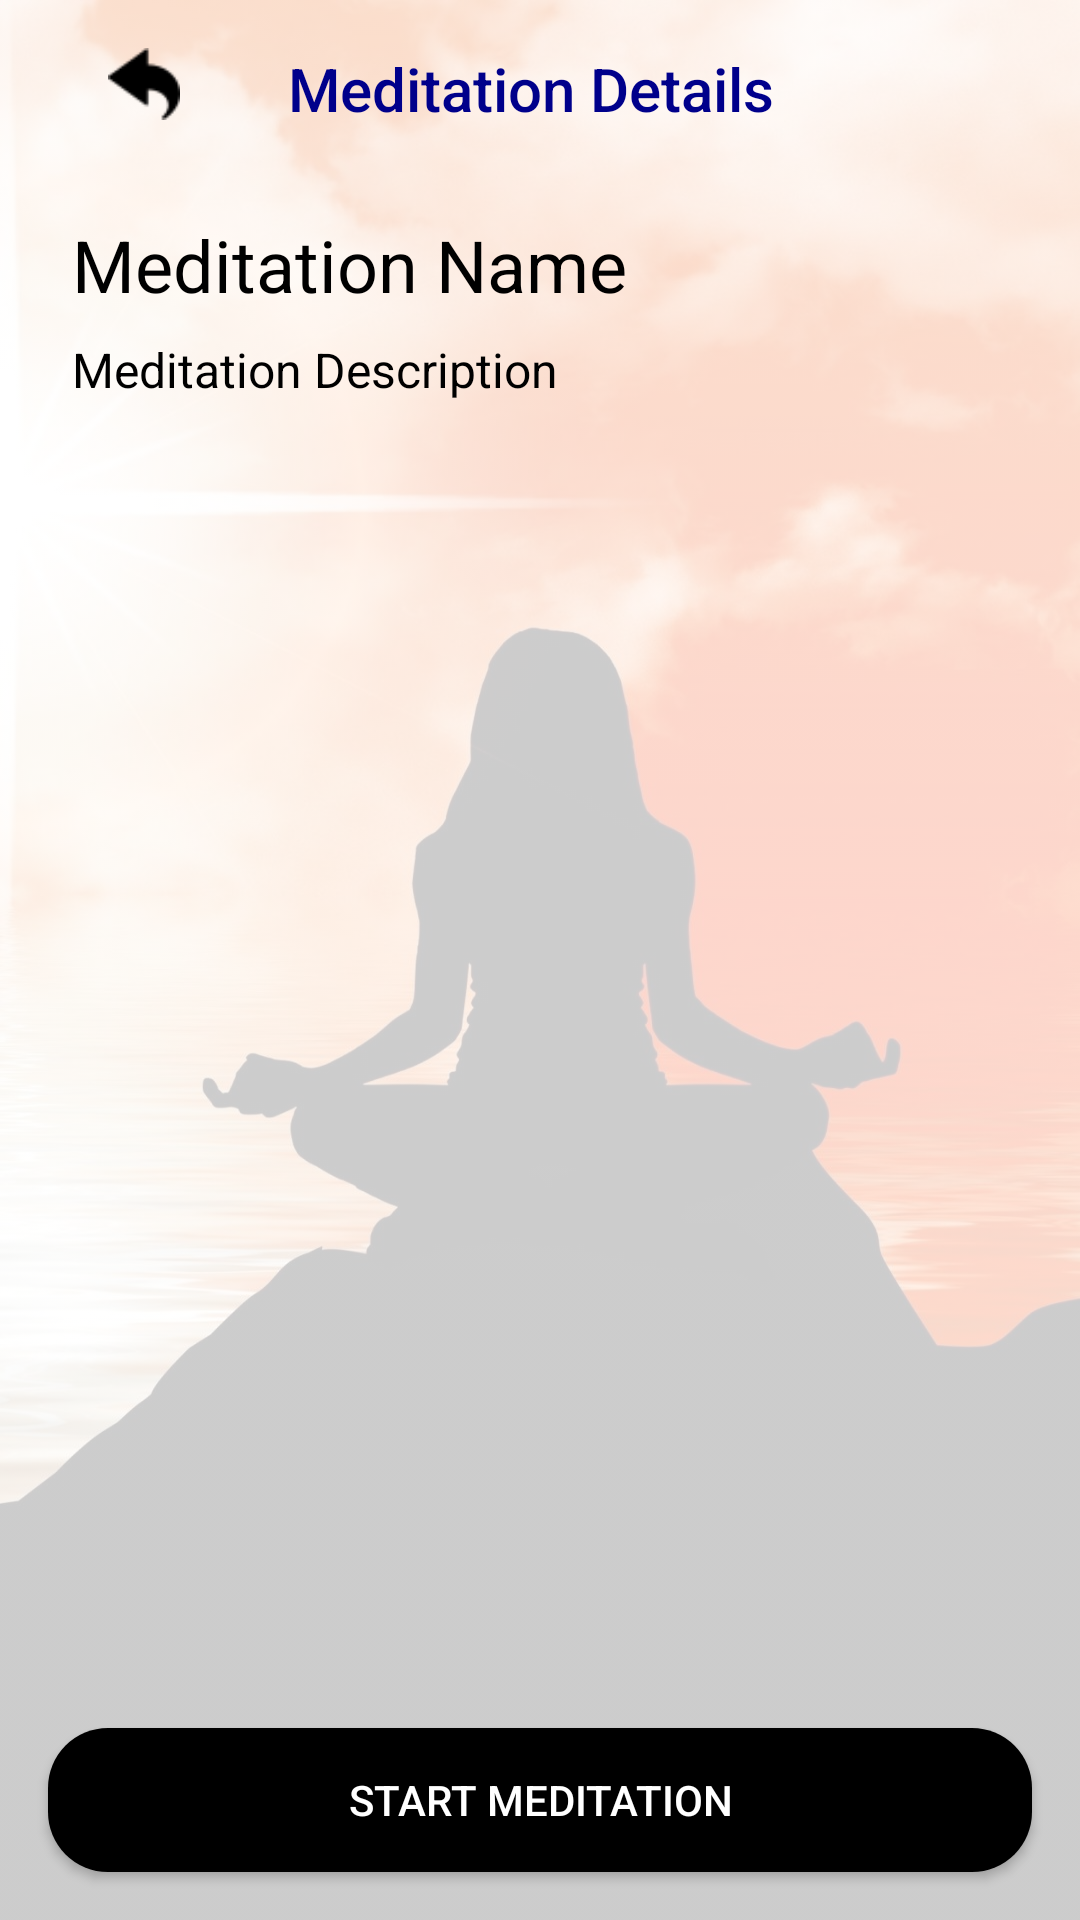

Write the Android layout XML for this screen, with the resource values it uses.
<!-- AndroidManifest.xml: application theme Theme.MeditationGuideApp -->
<!-- res/layout/meditation_detail.xml -->
<?xml version="1.0" encoding="utf-8"?>
<FrameLayout xmlns:android="http://schemas.android.com/apk/res/android"
    xmlns:app="http://schemas.android.com/apk/res-auto"
    xmlns:tools="http://schemas.android.com/tools"
    android:layout_width="match_parent"
    android:layout_height="match_parent"
    android:background="@drawable/background_screen"
    tools:context=".MeditationDetails">

    <ImageView
        android:id="@+id/iv_background"
        android:layout_width="match_parent"
        android:layout_height="match_parent"
        android:src="@drawable/background2_image"
        android:alpha="0.2"
        android:scaleType="fitXY"
        android:adjustViewBounds="true"
        android:contentDescription="@string/transparent_background_description" />

    <LinearLayout
        android:layout_width="match_parent"
        android:layout_height="match_parent"
        android:orientation="vertical"
        android:background="@android:color/transparent">

        <androidx.appcompat.widget.Toolbar
            android:id="@+id/toolbar_meditation_details"
            android:layout_height="?attr/actionBarSize"
            android:layout_width="match_parent"
            android:background="@drawable/background_screen"
            android:theme="@style/ThemeOverlay.AppCompat.Dark.ActionBar"
            app:titleTextColor="@android:color/white">

            <ImageView
                android:id="@+id/back_button"
                android:layout_width="wrap_content"
                android:layout_height="wrap_content"
                android:src="@drawable/ic_back"
                android:contentDescription="@string/back"
                android:padding="16dp"/>

            <TextView
                android:id="@+id/tv_title"
                android:layout_width="wrap_content"
                android:layout_height="wrap_content"
                android:text="Meditation Details"
                android:textAppearance="@style/TextAppearance.AppCompat.Widget.ActionBar.Title"
                android:drawablePadding="16dp"
                android:paddingStart="16dp"
                android:paddingEnd="16dp"
                android:paddingTop="16dp"
                android:paddingBottom="16dp"
                android:gravity="center_vertical"
                android:textColor="#00008b" />
        </androidx.appcompat.widget.Toolbar>

        <TextView
            android:id="@+id/tv_meditation_name"
            android:layout_width="match_parent"
            android:layout_height="wrap_content"
            android:layout_marginTop="16dp"
            android:layout_marginStart="24dp"
            android:layout_marginEnd="24dp"
            android:textSize="24sp"
            android:textColor="#000000"
            android:text="Meditation Name"/>

        <TextView
            android:id="@+id/tv_meditation_description"
            android:layout_width="match_parent"
            android:layout_height="wrap_content"
            android:layout_marginTop="8dp"
            android:layout_marginStart="24dp"
            android:layout_marginEnd="24dp"
            android:textColor="#000000"
            android:textSize="16sp"
            android:text="Meditation Description"/>

        <ImageView
            android:id="@+id/iv_meditation_image"
            android:layout_width="match_parent"
            android:layout_height="wrap_content"
            android:layout_marginTop="16dp"
            android:scaleType="centerCrop"
            android:adjustViewBounds="true"
            android:maxHeight="300dp"
            android:maxWidth="300dp"
            android:contentDescription="@string/meditation_image_description"/>

        <View
            android:layout_width="match_parent"
            android:layout_height="0dp"
            android:layout_weight="1" />

        <Button
            android:id="@+id/btn_start_meditation"
            android:layout_width="match_parent"
            android:layout_height="wrap_content"
            android:layout_marginStart="16dp"
            android:layout_marginEnd="16dp"
            android:layout_marginBottom="16dp"
            android:background="@drawable/button_background"
            android:text="Start Meditation"
            android:maxWidth="300dp"
            android:textColor="#FFFFFF"
            android:layout_gravity="center_horizontal"
            app:backgroundTint="#000000"/>
    </LinearLayout>
</FrameLayout>
<!-- resources referenced by this layout -->
<resources>
  <!-- drawable background2_image: jpg bitmap (drawable, 92089 bytes) -->
  <!-- drawable button_background (drawable) -->
  <?xml version="1.0" encoding="utf-8"?>
  <selector xmlns:android="http://schemas.android.com/apk/res/android">
      <item>
          <shape android:shape="rectangle">
              <solid android:color="#2196F3"/>
              <corners android:radius="20dp"/>
          </shape>
      </item>
  </selector>
  <!-- drawable ic_back: png bitmap (drawable, 539 bytes) -->
  <string name="back">Go back</string>
  <string name="meditation_image_description">Meditation Image</string>
  <string name="transparent_background_description">Transparent Description</string>
  <style name="Theme.MeditationGuideApp" parent="Theme.MaterialComponents.DayNight.DarkActionBar">
          
          <item name="colorPrimary">@color/purple_500</item>
          <item name="colorPrimaryVariant">@color/purple_700</item>
          <item name="colorOnPrimary">@color/white</item>
          
          <item name="colorSecondary">@color/teal_200</item>
          <item name="colorSecondaryVariant">@color/teal_700</item>
          <item name="colorOnSecondary">@color/black</item>
          
          <item name="android:statusBarColor">?attr/colorPrimaryVariant</item>
          
      </style>
  <color name="purple_500">#FF6200EE</color>
  <color name="purple_700">#FF3700B3</color>
  <color name="white">#FFFFFFFF</color>
  <color name="teal_200">#FF03DAC5</color>
  <color name="teal_700">#FF018786</color>
  <color name="black">#FF000000</color>
</resources>
